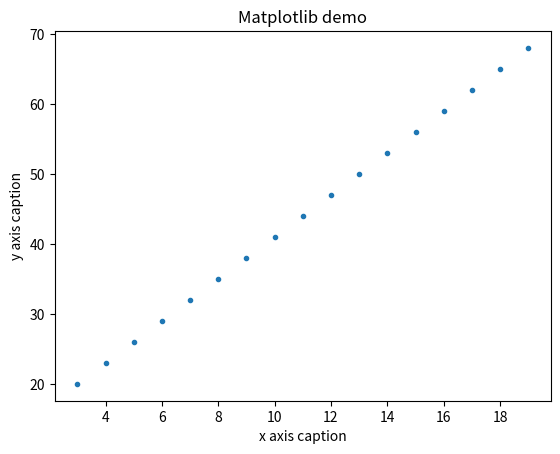

Python code for this plot:
"""
[redacted]
    2021-07-30
    将对应题目的输出注释取消，即可看到效果
"""

import numpy as np
import pandas as pd
import matplotlib.pyplot as plt

# 1.
a1 = np.arange(1, 10).reshape((3, 3))
a2 = np.arange(1, 4)
a3 = a1 + a2
# print(a3)

# 2.
b1 = np.arange(1, 26).reshape((5, 5))
b2 = np.arange(1, 21).reshape((5, 4))
b3 = np.hstack((b1, b2))
# print(b3)

#  3.
#  1.指定刻度范围
# plt.xlim(2.2, 19.2)  # 刻度起始点不在刻度间隔内，所以不显示
# plt.ylim(17, 70)
#  2.指定横纵坐标的题注
plt.xlabel('x axis caption')
plt.ylabel('y axis caption')
plt.title('Matplotlib demo')
#  3.指定横纵坐标的刻度
ax = plt.gca()  # 获取坐标轴实例
ax.xaxis.set_major_locator(plt.MultipleLocator(2))  # 把x轴的刻度间隔设置为1，并拥set_major_locator方法进行设置
ax.yaxis.set_major_locator(plt.MultipleLocator(10))
#  4.设置横纵坐标起始点以及步长（ndarray对象）
x = np.arange(3, 20, 1)
y = 3 * x + 11
plt.plot(x, y, '.')
plt.show()


#  4.
idx = np.arange(20, 60, 10)
s = pd.Series(np.array(['aa', 'bb', 'cc', 'dd']), name='cyl', index=idx)
# print(s)

#  5.
dic = dict({"index1": {"one": 10.0, "two": 40},
            "index2": {"one": 20.0, "two": 50},
            "index3": {"one": 30.0, "two": 60},
            "index4": {"one": None, "two": 70}})

# dic2 = dict({"one": {"index1": 10.0, "index2": 20.0, "index3": 30.0, "index4": None},
#              "two": {"index1": 40, "index2": 50, "index3": 60, "index4": 70}})
df = pd.DataFrame(dic).T
# print(df)

